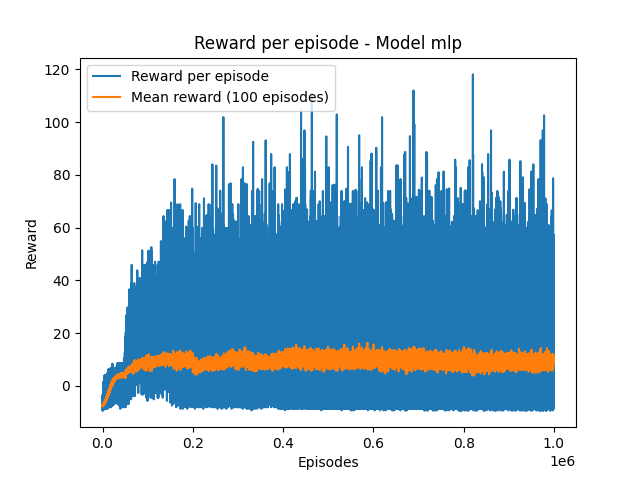

Source data for this figure (header and first rows):
episode, best_reward
0, -7.5
1, -6.9
7, -6.3
13, -5.7
15, -5.1
74, -3.9
563, -3.3
846, -2.7
1173, 1.5
3713, 3.3
4214, 3.9
8308, 4.3
11092, 4.9
11931, 5
12528, 6
13322, 6.4
16307, 6.6
19222, 6.7
21624, 8.4
47042, 8.5
47550, 10.5
49536, 12.9
50888, 18.7
51472, 20.5
53037, 26.9
55043, 27
55502, 29.8
59299, 36.6
64563, 45.9
87775, 51.4
108076, 52.6
129323, 54.9
135165, 64.4
143753, 66.7
151797, 69.5
159549, 78.4
243334, 84
267672, 101.9
439784, 104.2
463702, 110.9
688821, 112
820518, 118.1
